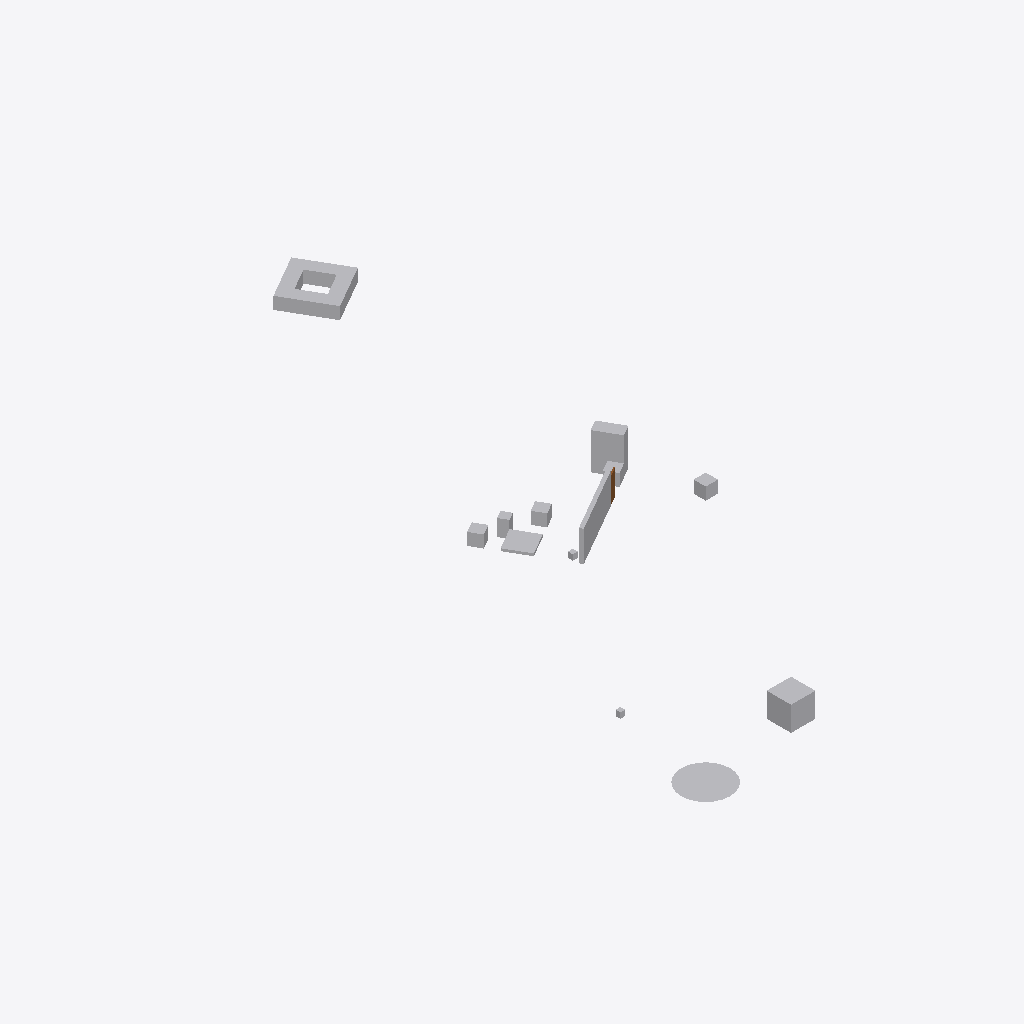
Isometric view of an IFC building model (IFC-SPF (STEP), schema IFC4, length unit metre), seen from the south-west, elements coloured by IFC class: 14 other elements (light grey), 1 door (brown).
Extent 23.0 m × 54.8 m × 3.5 m (x, y, z). Elements (15): 14 IfcBuildingElementProxy, 1 IfcDoor.

HEADER;
FILE_DESCRIPTION(('SketchyUp export, tessellated geometry'),'2;1');
FILE_NAME('model.ifc','2026-01-02T03:04:05',(''),(''),'IfcOpenShell 0.9.0','SketchyUp 1.8.0','');
FILE_SCHEMA(('IFC4'));
ENDSEC;
DATA;
#25=IFCPROJECT('1CLz78d6Ej2UvTEDep5PVn',#5,'SketchyUp model',$,$,$,$,(#11),#7);
#26=IFCSITE('3DQeQW2bD6C6tZRBR5mfbZ',#5,'Site',$,$,#27,$,$,.ELEMENT.,$,$,$,$,$);
#32=IFCBUILDING('28pAHuFqUYfMGCTXsM8bTb',#5,'Building',$,$,#33,$,$,.ELEMENT.,$,$,$);
#165=IFCBUILDINGELEMENTPROXY('0wf2SD7Jl0tZW0u5J$2Kuh',#5,'Frame with a hole',$,'Frame with a hole',#166,#174,$,$);
#230=IFCBUILDINGELEMENTPROXY('3CG$w2QbM4RugncpKj3l_C',#5,'Circle',$,'Circle',#231,#239,$,$);
#220=IFCBUILDINGELEMENTPROXY('0yl4wN8s_ph6Kg38Tu4wYh',#5,'Scaled child',$,'Scaled child',#221,#229,$,$);
#123=IFCBUILDINGELEMENTPROXY('0FfaDqx$bAQ0cGAB0Uokaa',#5,'Mirror',$,'Mirror',#124,#132,$,$);
#50=IFCBUILDINGELEMENTPROXY('3MOIgjt3wrgf1W5lwuMp$o',#5,'Wall A',$,'Wall A',#51,#60,$,$);
#83=IFCBUILDINGELEMENTPROXY('1Cy1tLmklP7PMxRVZjfqTF',#5,'Hidden slab',$,'Hidden slab',#84,#92,$,$);
#185=IFCBUILDINGELEMENTPROXY('15eagIQh2myBqUEV5uvUlZ',#5,'Loose',$,'Loose',#186,#194,$,$);
#93=IFCBUILDINGELEMENTPROXY('1Y8vIxYBfGOZ11JhDW$rLZ',#5,'In hidden tag',$,'In hidden tag',#94,#102,$,$);
#155=IFCBUILDINGELEMENTPROXY('0u51onL7A8T40pevMWoGkE',#5,'In hidden group',$,'In hidden group',#156,#164,$,$);
#71=IFCBUILDINGELEMENTPROXY('3lSuqmKxVpfwhXRosZirGh',#5,'Wall B',$,'Wall B',#72,#82,$,$);
#175=IFCBUILDINGELEMENTPROXY('2Dn20oYrVXbZq$Pib5TYf6',#5,'Chair',$,'Chair',#176,#184,$,$);
#113=IFCBUILDINGELEMENTPROXY('1Dw_ISNSJTwhdf_wJVd_0o',#5,'Odd ü 中文',$,'Odd ü 中文',#114,#122,$,$);
#103=IFCDOOR('251vZAZK7G$w_7mHBwbslf',#5,'Door',$,$,#104,#112,$,$,$,.DOOR.,$,$);
#139=IFCBUILDINGELEMENTPROXY('1r$uAmEAtQxvAOqkX0B6CA',#5,'Seat',$,'Seat',#140,#148,$,$);
#204=IFCBUILDINGELEMENTPROXY('1WakqBhwTR5qEINWfOPvnU',#5,'Seat',$,'Seat',#205,#213,$,$);
ENDSEC;
